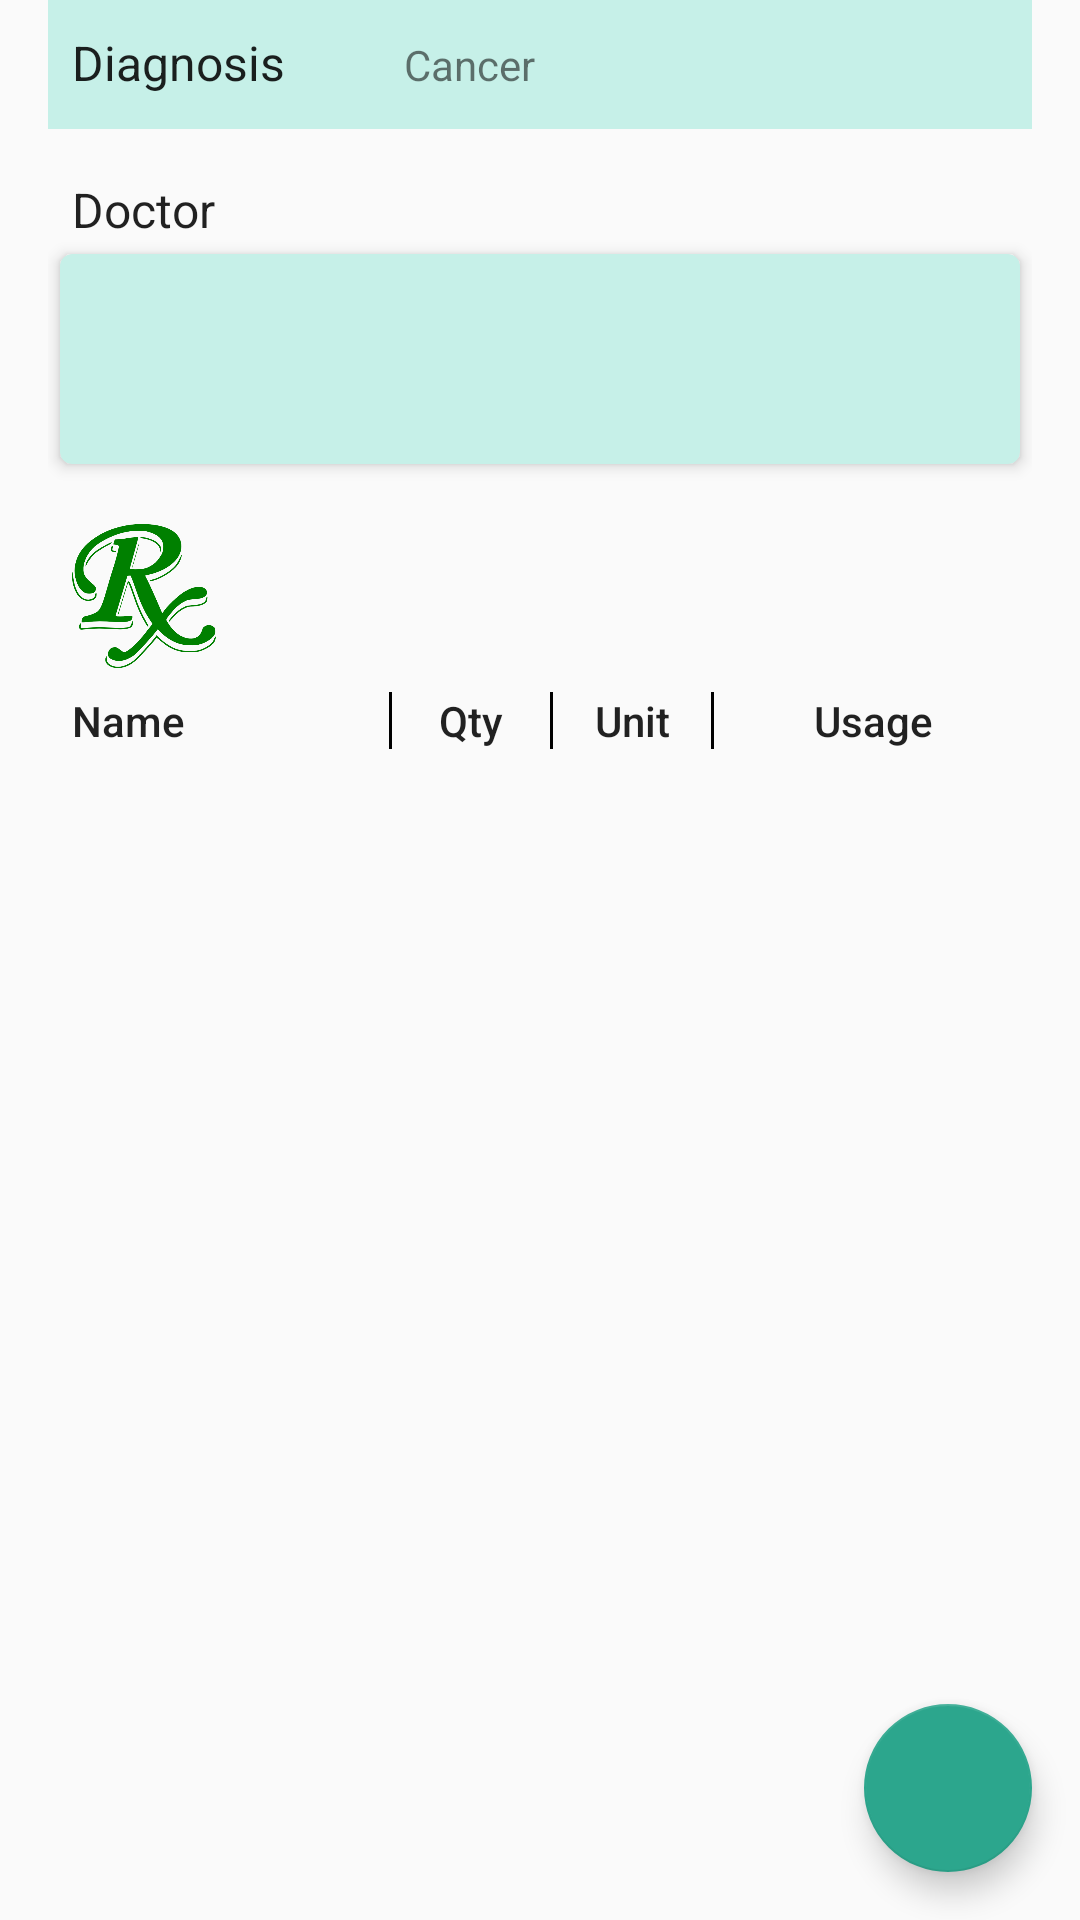

Write the Android layout XML for this screen, with the resource values it uses.
<!-- AndroidManifest.xml: application theme AppTheme -->
<!-- res/layout/layout_diagnosis_details.xml -->
<?xml version="1.0" encoding="utf-8"?>
<android.support.design.widget.CoordinatorLayout xmlns:android="http://schemas.android.com/apk/res/android"
    xmlns:app="http://schemas.android.com/apk/res-auto"
    xmlns:tools="http://schemas.android.com/tools"
    android:orientation="vertical"
    android:layout_width="match_parent"
    android:layout_height="match_parent">

    <android.support.design.widget.FloatingActionButton
        android:id="@+id/fabBookDate"
        android:layout_margin="16dp"
        app:fabSize="normal"
        android:src="@drawable/ic_message"
        app:backgroundTint="@color/dark_cyan"
        app:layout_anchorGravity="end|bottom"
        app:layout_anchor="@+id/llDiagnosisDetails"
        android:layout_width="wrap_content"
        android:layout_height="wrap_content"/>

    <LinearLayout
        android:id="@+id/llDiagnosisDetails"
        android:layout_width="match_parent"
        android:layout_height="match_parent"
        android:layout_marginEnd="@dimen/space_large"
        android:layout_marginStart="@dimen/space_large"
        android:orientation="vertical">

        <LinearLayout
            android:layout_width="match_parent"
            android:layout_height="wrap_content"
            android:background="@color/background_extra_light"
            android:paddingBottom="8dp"
            android:paddingTop="8dp">

            <TextView
                style="@style/TextAppearance.AppCompat.Subhead"
                android:layout_width="0dp"
                android:layout_height="wrap_content"
                android:layout_marginStart="@dimen/space_medium"
                android:layout_weight="1"
                android:text="Diagnosis" />

            <TextView
                android:id="@+id/tvDiagnosis_patient"
                android:layout_width="0dp"
                android:layout_height="wrap_content"
                android:layout_weight="2"
                android:padding="4dp"
                android:text="Cancer" />
        </LinearLayout>

        <TextView
            android:id="@+id/textView2"
            style="@style/TextAppearance.AppCompat.Subhead"
            android:layout_width="wrap_content"
            android:layout_height="wrap_content"
            android:layout_marginStart="@dimen/space_medium"
            android:layout_marginTop="@dimen/space_large"
            android:text="Doctor" />

        <android.support.v7.widget.CardView
            android:layout_width="match_parent"
            android:layout_height="wrap_content"
            android:layout_margin="4dp"
            app:cardBackgroundColor="@color/background_extra_light"
            app:cardCornerRadius="4dp"
            app:cardElevation="3dp"
            app:cardPreventCornerOverlap="false">

            <RelativeLayout
                android:layout_width="match_parent"
                android:layout_height="match_parent">

                <ImageView
                    android:id="@+id/ivDoctorCover"
                    android:layout_width="70dp"
                    android:layout_height="70dp"
                    android:adjustViewBounds="true"
                    android:paddingLeft="10dp"
                    tools:src="@drawable/res_patient" />

                <TextView
                    android:id="@+id/tvDoctorName"
                    style="@style/LightHeadlineTextStyle"
                    fontPath="fonts/NexaBold.otf"
                    android:layout_width="wrap_content"
                    android:layout_height="wrap_content"
                    android:layout_marginStart="@dimen/space_medium"
                    android:layout_marginTop="@dimen/space_medium"
                    android:layout_toEndOf="@+id/ivDoctorCover"
                    android:textColor="@color/mdtp_transparent_black"
                    android:textSize="@dimen/space_large"
                    tools:ignore="MissingPrefix"
                    tools:text="John Cena" />

                <TextView
                    android:id="@+id/tvDoctorEspecial"
                    style="@style/LightHeadlineTextStyle"
                    android:layout_width="wrap_content"
                    android:layout_height="wrap_content"
                    android:layout_below="@+id/tvDoctorName"
                    android:layout_marginStart="@dimen/space_medium"
                    android:layout_toEndOf="@+id/ivDoctorCover"
                    android:textColor="@color/mdtp_transparent_black"
                    tools:text="ABC1234" />

            </RelativeLayout>
        </android.support.v7.widget.CardView>

        <RelativeLayout
            android:layout_width="match_parent"
            android:layout_height="wrap_content"
            android:layout_marginStart="@dimen/space_medium"
            android:layout_marginTop="@dimen/space_large">

            <ImageView
                android:layout_width="@dimen/base_48"
                android:layout_height="@dimen/base_48"
                android:layout_alignParentStart="true"
                android:src="@drawable/ic_rx" />

            
        </RelativeLayout>

        <LinearLayout
            android:layout_width="match_parent"
            android:layout_height="wrap_content"
            android:layout_marginBottom="@dimen/space_medium"
            android:layout_marginStart="@dimen/space_medium"
            android:layout_marginTop="@dimen/space_medium">

            <TextView
                android:id="@+id/name"
                style="@style/Base.TextAppearance.AppCompat.Body2"
                android:layout_width="0dp"
                android:layout_height="wrap_content"
                android:layout_weight="2"
                android:text="Name" />

            <include layout="@layout/divide_vertical" />

            <TextView
                android:id="@+id/qty"
                style="@style/Base.TextAppearance.AppCompat.Body2"
                android:layout_width="0dp"
                android:layout_height="wrap_content"
                android:layout_weight="1"
                android:gravity="center"
                android:text="Qty" />

            <include layout="@layout/divide_vertical" />

            <TextView
                android:id="@+id/unit"
                style="@style/Base.TextAppearance.AppCompat.Body2"
                android:layout_width="0dp"
                android:layout_height="wrap_content"
                android:layout_weight="1"
                android:gravity="center"
                android:text="Unit" />

            <include layout="@layout/divide_vertical" />

            <TextView
                android:id="@+id/usage"
                style="@style/Base.TextAppearance.AppCompat.Body2"
                android:layout_width="0dp"
                android:layout_height="wrap_content"
                android:layout_weight="2"
                android:gravity="center"
                android:text="Usage" />
        </LinearLayout>

        <android.support.v7.widget.RecyclerView
            android:id="@+id/rc_prescription"
            android:layout_width="match_parent"
            android:layout_height="match_parent"
            android:layout_marginBottom="@dimen/base_64"></android.support.v7.widget.RecyclerView>
    </LinearLayout>
</android.support.design.widget.CoordinatorLayout>
<!-- res/layout/divide_vertical.xml (included above) -->
<?xml version="1.0" encoding="utf-8"?>
<View android:layout_width="1dp"
    android:layout_height="match_parent"
    android:background="@android:color/black"
    xmlns:android="http://schemas.android.com/apk/res/android" />
<!-- resources referenced by this layout -->
<resources>
  <color name="background_extra_light">#c6f0e8</color>
  <color name="dark_cyan">#2ca68d</color>
  <dimen name="base_40">40dp</dimen>
  <dimen name="base_48">48dp</dimen>
  <dimen name="base_64">64dp</dimen>
  <dimen name="space_large">16dp</dimen>
  <dimen name="space_medium">8dp</dimen>
  <!-- drawable ic_alarm (drawable) -->
  <vector xmlns:android="http://schemas.android.com/apk/res/android"
          android:width="24dp"
          android:height="24dp"
          android:viewportWidth="24.0"
          android:viewportHeight="24.0">
      <path
          android:fillColor="@color/darker_cyan"
          android:pathData="M22,5.72l-4.6,-3.86 -1.29,1.53 4.6,3.86L22,5.72zM7.88,3.39L6.6,1.86 2,5.71l1.29,1.53 4.59,-3.85zM12.5,8L11,8v6l4.75,2.85 0.75,-1.23 -4,-2.37L12.5,8zM12,4c-4.97,0 -9,4.03 -9,9s4.02,9 9,9c4.97,0 9,-4.03 9,-9s-4.03,-9 -9,-9zM12,20c-3.87,0 -7,-3.13 -7,-7s3.13,-7 7,-7 7,3.13 7,7 -3.13,7 -7,7z"/>
  </vector>
  <!-- drawable ic_rx: png bitmap (drawable, 21566 bytes) -->
  <style name="LightHeadlineTextStyle">
          <item name="android:typeface">monospace</item>
          <item name="android:paddingBottom">@dimen/space_small</item>
          <item name="android:paddingTop">@dimen/space_small</item>
          <item name="android:paddingLeft">@dimen/space_medium</item>
          <item name="android:paddingRight">@dimen/space_medium</item>
          <item name="android:textColor">@color/primary_text</item>
          <item name="android:textSize">14sp</item>
          <item name="android:maxLines">1</item>
          <item name="android:ellipsize">end</item>
      </style>
  <style name="AppTheme" parent="Theme.AppCompat.Light.NoActionBar">
          
          <item name="colorPrimary">@color/colorPrimary</item>
          <item name="colorPrimaryDark">#31ba9e</item>
          
          <item name="colorAccent">@color/colorAccent</item>
      </style>
  <color name="darker_cyan">#208168</color>
  <dimen name="space_small">4dp</dimen>
  <color name="primary_text">#212121</color>
  <!-- not gathered from this repository: default colours our renderer supplied (Android Studio template values) -->
  <color name="colorPrimary">#FF6200EE</color>
  <color name="colorAccent">#FF03DAC5</color>
</resources>
